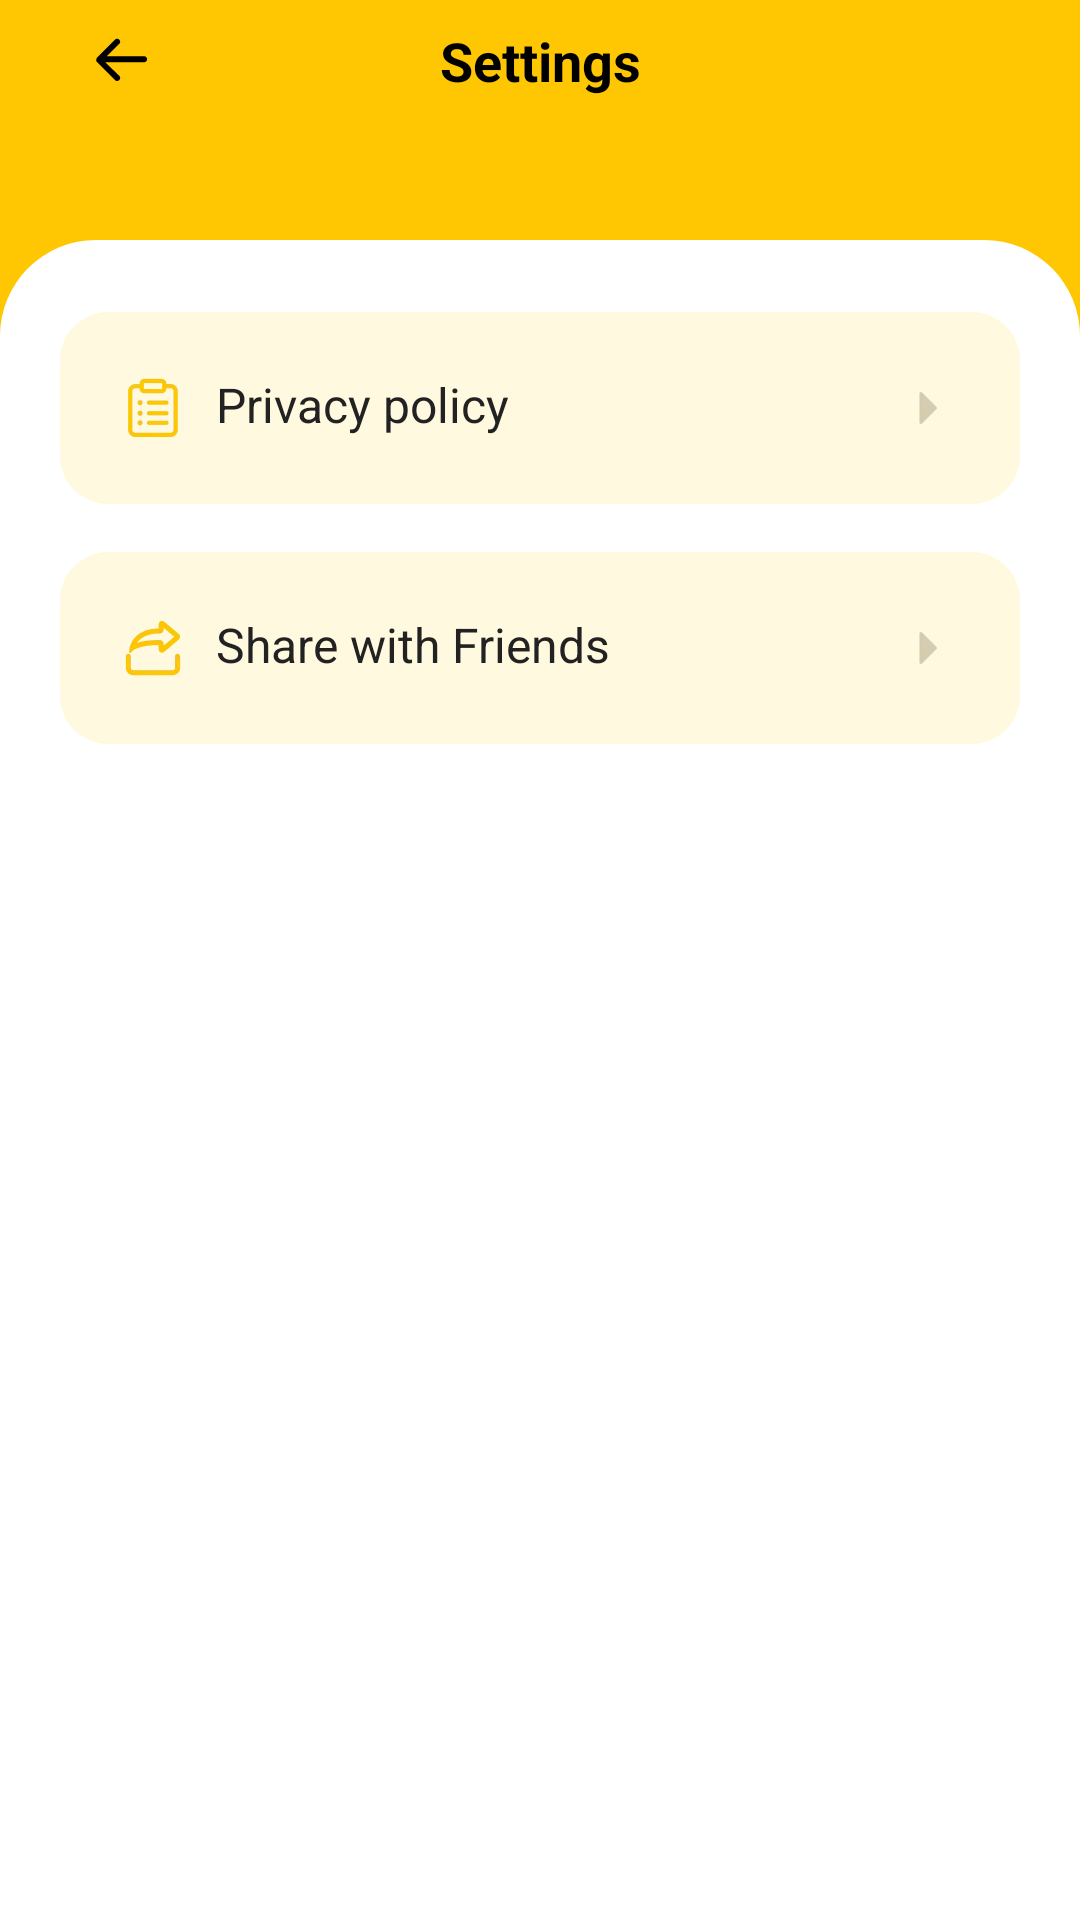

Android layout source for this screen:
<!-- AndroidManifest.xml: application theme Theme.EmojiDownload250731 -->
<!-- res/layout/activity_privacy.xml -->
<?xml version="1.0" encoding="utf-8"?>
<androidx.constraintlayout.widget.ConstraintLayout xmlns:android="http://schemas.android.com/apk/res/android"
    xmlns:app="http://schemas.android.com/apk/res-auto"
    xmlns:tools="http://schemas.android.com/tools"
    android:id="@+id/net"
    android:layout_width="match_parent"
    android:layout_height="match_parent"
    android:background="#FFC701">

    <ImageView
        android:id="@+id/img_back"
        android:layout_width="wrap_content"
        android:layout_height="wrap_content"
        android:layout_marginStart="20dp"
        android:padding="8dp"
        android:src="@mipmap/back_b"
        app:layout_constraintStart_toStartOf="parent"
        app:layout_constraintTop_toTopOf="parent" />

    <TextView
        android:id="@+id/textView"
        android:layout_width="wrap_content"
        android:layout_height="wrap_content"
        android:text="Settings"
        android:textColor="#FF000000"
        android:textSize="18sp"
        android:textStyle="bold"
        app:layout_constraintBottom_toBottomOf="@+id/img_back"
        app:layout_constraintEnd_toEndOf="parent"
        app:layout_constraintStart_toStartOf="parent"
        app:layout_constraintTop_toTopOf="@+id/img_back" />

    <LinearLayout
        android:layout_width="match_parent"
        android:layout_height="0dp"
        android:layout_marginTop="40dp"
        android:background="@drawable/bg_set_bottom"
        android:gravity="center_horizontal"
        android:orientation="vertical"
        app:layout_constraintBottom_toBottomOf="parent"
        app:layout_constraintTop_toBottomOf="@+id/img_back">

        <androidx.appcompat.widget.AppCompatTextView
            android:id="@+id/atv_plo"
            android:layout_width="match_parent"
            android:layout_height="wrap_content"
            android:layout_marginHorizontal="20dp"
            android:layout_marginTop="24dp"
            android:background="@drawable/bg_set_item"
            android:drawableStart="@mipmap/poliy"
            android:drawableEnd="@mipmap/right_item"
            android:drawablePadding="9dp"
            android:paddingHorizontal="19dp"
            android:paddingVertical="20dp"
            android:text="Privacy policy"
            android:textColor="#FF222222"
            android:textSize="16sp"
            app:layout_constraintTop_toBottomOf="@+id/imglogo" />

        <androidx.appcompat.widget.AppCompatTextView
            android:id="@+id/atv_share"
            android:layout_width="match_parent"
            android:layout_height="wrap_content"
            android:layout_marginHorizontal="20dp"
            android:layout_marginTop="16dp"
            android:background="@drawable/bg_set_item"
            android:drawableStart="@mipmap/share"
            android:drawableEnd="@mipmap/right_item"
            android:drawablePadding="9dp"
            android:paddingHorizontal="19dp"
            android:paddingVertical="20dp"
            android:text="Share with Friends"
            android:textColor="#FF222222"
            android:textSize="16sp"
            app:layout_constraintTop_toBottomOf="@+id/atv_plo" />


    </LinearLayout>


</androidx.constraintlayout.widget.ConstraintLayout>
<!-- resources referenced by this layout -->
<resources>
  <!-- drawable bg_set_bottom (drawable) -->
  <?xml version="1.0" encoding="utf-8"?>
  <shape xmlns:android="http://schemas.android.com/apk/res/android"
      android:shape="rectangle">
      <corners android:topLeftRadius="32dp"
          android:topRightRadius="32dp"/>
      <solid android:color="@color/white"/>
  </shape>
  <!-- drawable bg_set_item (drawable) -->
  <?xml version="1.0" encoding="utf-8"?>
  <shape xmlns:android="http://schemas.android.com/apk/res/android"
      android:shape="rectangle">
      <corners android:radius="16dp"/>
      <solid android:color="#1FFFC800"/>
  </shape>
  <!-- mipmap back_b: webp bitmap (mipmap-xxhdpi, 774 bytes) -->
  <!-- mipmap poliy: webp bitmap (mipmap-xxhdpi, 1588 bytes) -->
  <!-- mipmap right_item: webp bitmap (mipmap-xxhdpi, 722 bytes) -->
  <!-- mipmap share: webp bitmap (mipmap-xxhdpi, 1596 bytes) -->
  <style name="Theme.EmojiDownload250731" parent="Base.Theme.EmojiDownload250731" />
  <style name="Base.Theme.EmojiDownload250731" parent="Theme.Material3.DayNight.NoActionBar">
          
          
      </style>
  <!-- not gathered from this repository: default colours our renderer supplied (Android Studio template values) -->
  <color name="white">#FFFFFFFF</color>
</resources>
